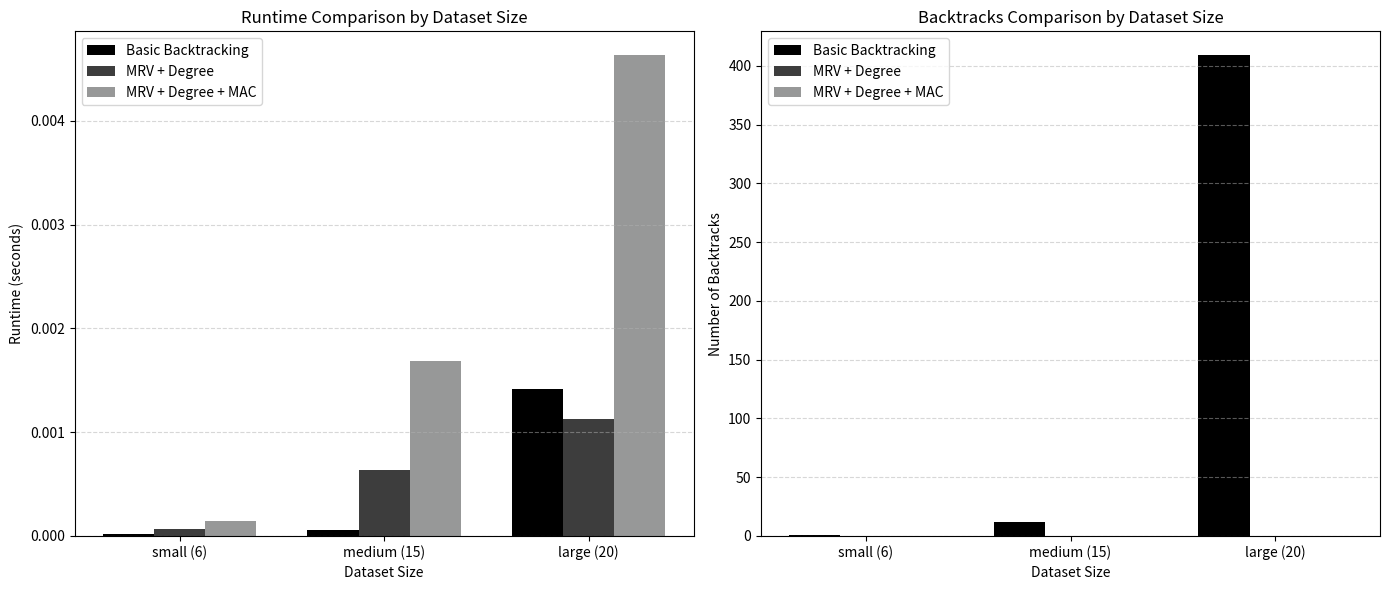

Source code (Python):
import matplotlib.pyplot as plt
import numpy as np

datasets = ["small (6)", "medium (15)", "large (20)"]

runtime = {
    "basic":          [1.81e-05, 6.10e-05, 1.42e-03],
    "mrv_degree":     [7.18e-05, 6.37e-04, 1.13e-03],
    "mrv_degree_mac": [1.46e-04, 1.69e-03, 4.63e-03],
}

backtracks = {
    "basic":          [1, 12, 409],
    "mrv_degree":     [0, 0, 0],
    "mrv_degree_mac": [0, 0, 0],
}

x = np.arange(len(datasets))
width = 0.25
colors = ["#000000", "#3D3D3D", "#979898"]
labels = ["Basic Backtracking", "MRV + Degree", "MRV + Degree + MAC"]

fig, (ax1, ax2) = plt.subplots(1, 2, figsize=(14, 6))

for i, (mode, color, label) in enumerate(zip(runtime.keys(), colors, labels)):
    ax1.bar(x + i * width, runtime[mode], width, label=label, color=color)
ax1.set_xlabel("Dataset Size")
ax1.set_ylabel("Runtime (seconds)")
ax1.set_title("Runtime Comparison by Dataset Size")
ax1.set_xticks(x + width)
ax1.set_xticklabels(datasets)
ax1.legend()
ax1.grid(axis="y", linestyle="--", alpha=0.5)

for i, (mode, color, label) in enumerate(zip(backtracks.keys(), colors, labels)):
    ax2.bar(x + i * width, backtracks[mode], width, label=label, color=color)
ax2.set_xlabel("Dataset Size")
ax2.set_ylabel("Number of Backtracks")
ax2.set_title("Backtracks Comparison by Dataset Size")
ax2.set_xticks(x + width)
ax2.set_xticklabels(datasets)
ax2.legend()
ax2.grid(axis="y", linestyle="--", alpha=0.5)

plt.tight_layout()
plt.savefig("results_graph.png", dpi=150)
plt.show()
